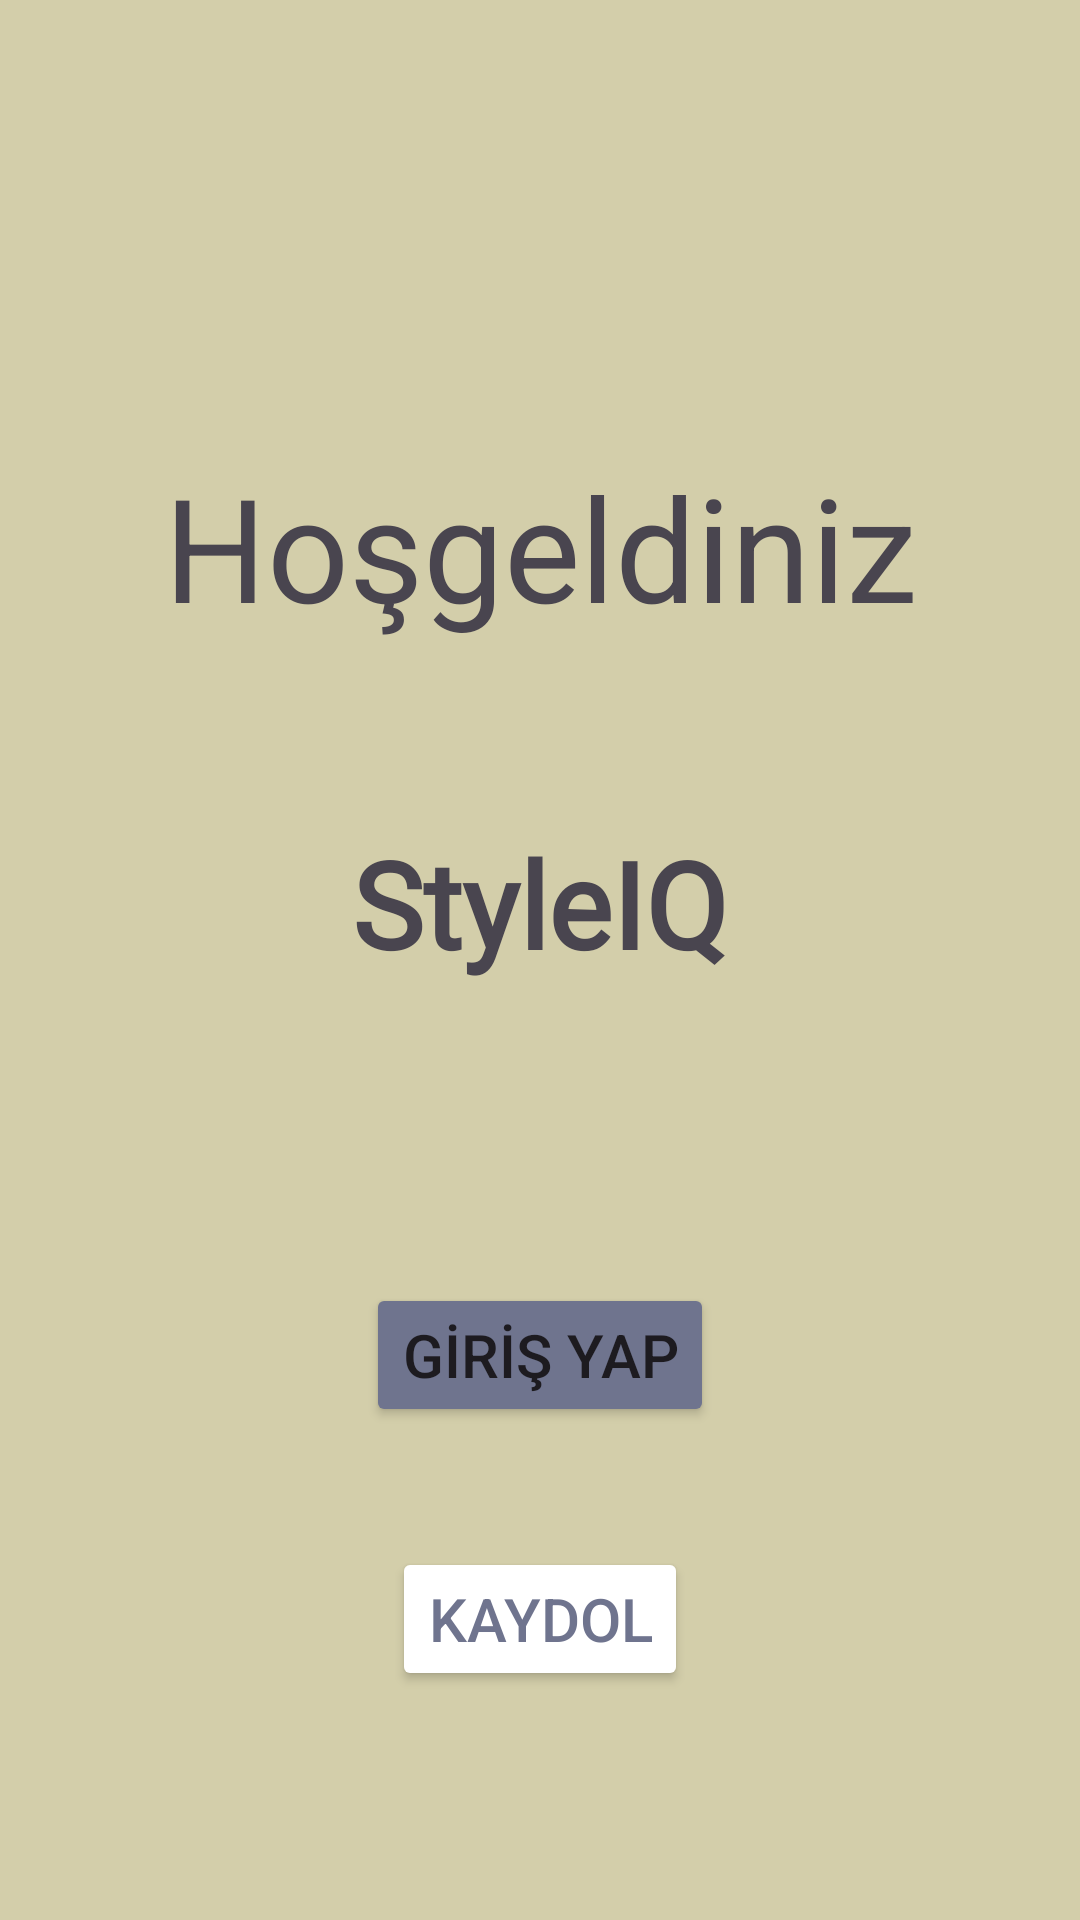

This screen was rendered from an Android layout file. Write that file and the resources it references.
<!-- AndroidManifest.xml: application theme Theme.StyleIQ1 -->
<!-- res/layout/fragment_hosgeldiniz_ekrani.xml -->
<?xml version="1.0" encoding="utf-8"?>
<androidx.constraintlayout.widget.ConstraintLayout xmlns:android="http://schemas.android.com/apk/res/android"
    xmlns:app="http://schemas.android.com/apk/res-auto"
    xmlns:tools="http://schemas.android.com/tools"
    android:id="@+id/main"
    android:layout_width="match_parent"
    android:layout_height="match_parent"
    android:background="#D3CEAA"
    tools:context=".MainActivity">

    <TextView
        android:id="@+id/textView"
        android:layout_width="0dp"
        android:layout_height="wrap_content"
        android:layout_marginTop="150dp"
        android:text="Hoşgeldiniz"
        android:textAlignment="center"
        android:textSize="48sp"
        app:layout_constraintEnd_toEndOf="parent"
        app:layout_constraintStart_toStartOf="parent"
        app:layout_constraintTop_toTopOf="parent" />

    <TextView
        android:id="@+id/textView2"
        android:layout_width="0dp"
        android:layout_height="wrap_content"
        android:layout_marginTop="60dp"
        android:fontFamily="@font/kaushan_script"
        android:text="StyleIQ"
        android:textAlignment="center"
        android:textSize="40sp"
        android:textStyle="bold"
        app:layout_constraintEnd_toEndOf="parent"
        app:layout_constraintStart_toStartOf="parent"
        app:layout_constraintTop_toBottomOf="@+id/textView" />

    <Button
        android:id="@+id/button"
        android:layout_width="wrap_content"
        android:layout_height="wrap_content"
        android:layout_marginTop="100dp"
        android:backgroundTint="#6F748E"
        android:onClick="girisyap"
        android:text="GİRİŞ YAP"
        android:textSize="20sp"
        app:layout_constraintEnd_toEndOf="parent"
        app:layout_constraintStart_toStartOf="parent"
        app:layout_constraintTop_toBottomOf="@+id/textView2" />

    <Button
        android:id="@+id/button2"
        android:layout_width="wrap_content"
        android:layout_height="wrap_content"
        android:layout_marginTop="40dp"
        android:backgroundTint="#FFFFFF"
        android:onClick="kaydol"
        android:text="KAYDOL"
        android:textColor="#6F748E"
        android:textSize="20sp"
        app:layout_constraintEnd_toEndOf="parent"
        app:layout_constraintStart_toStartOf="parent"
        app:layout_constraintTop_toBottomOf="@+id/button" />
</androidx.constraintlayout.widget.ConstraintLayout>
<!-- resources referenced by this layout -->
<resources>
  <style name="Theme.StyleIQ1" parent="Base.Theme.StyleIQ1" />
  <style name="Base.Theme.StyleIQ1" parent="Theme.Material3.DayNight.NoActionBar">
          <item name="android:statusBarColor">@color/arkaplan</item>
  
      </style>
  <color name="arkaplan">#B3AE8B</color>
</resources>
